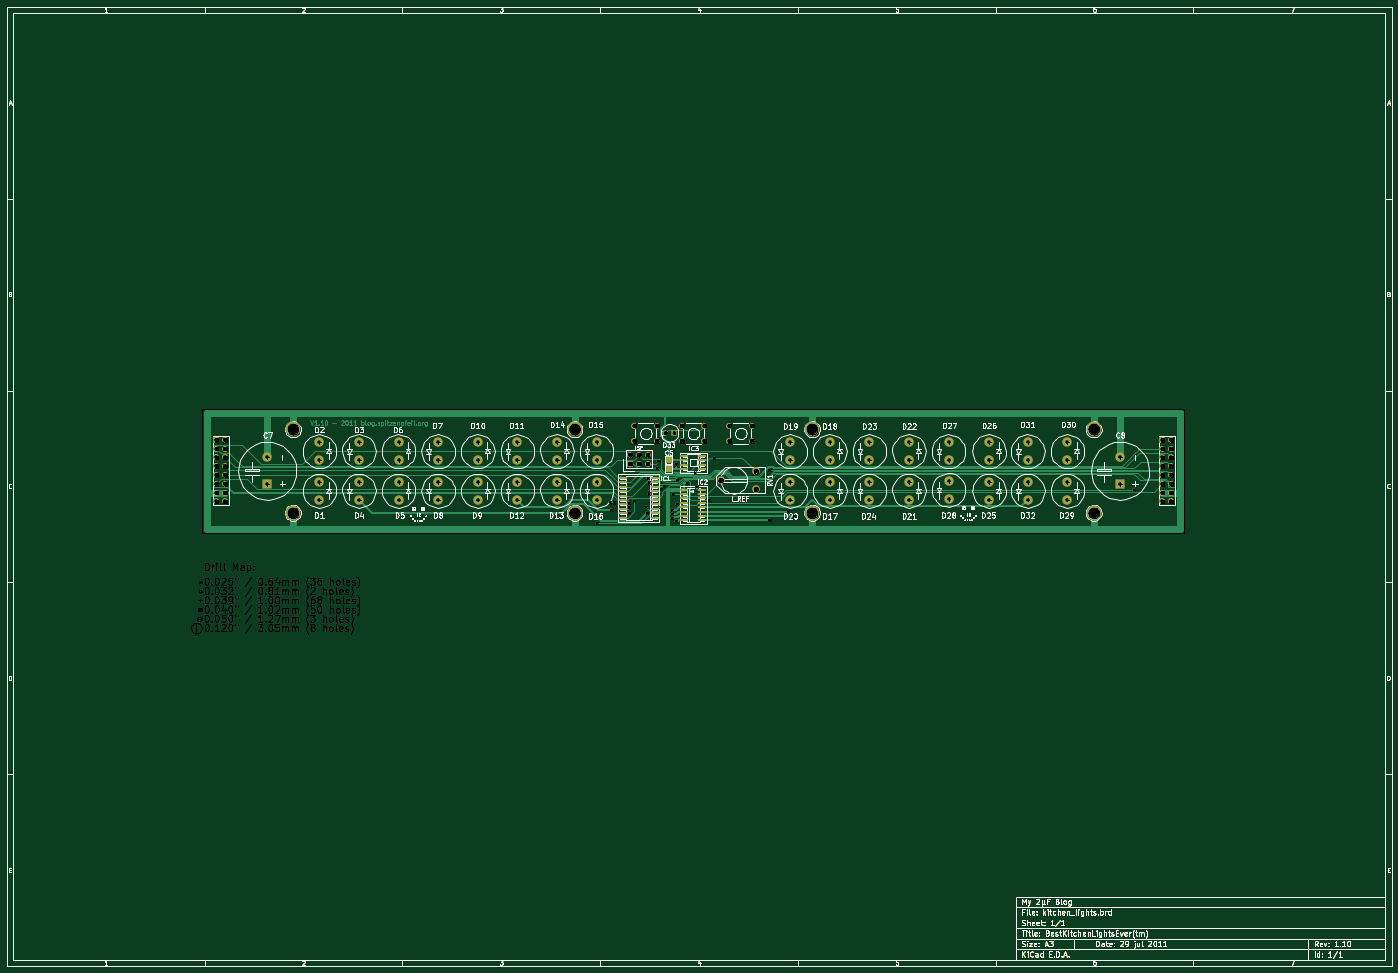
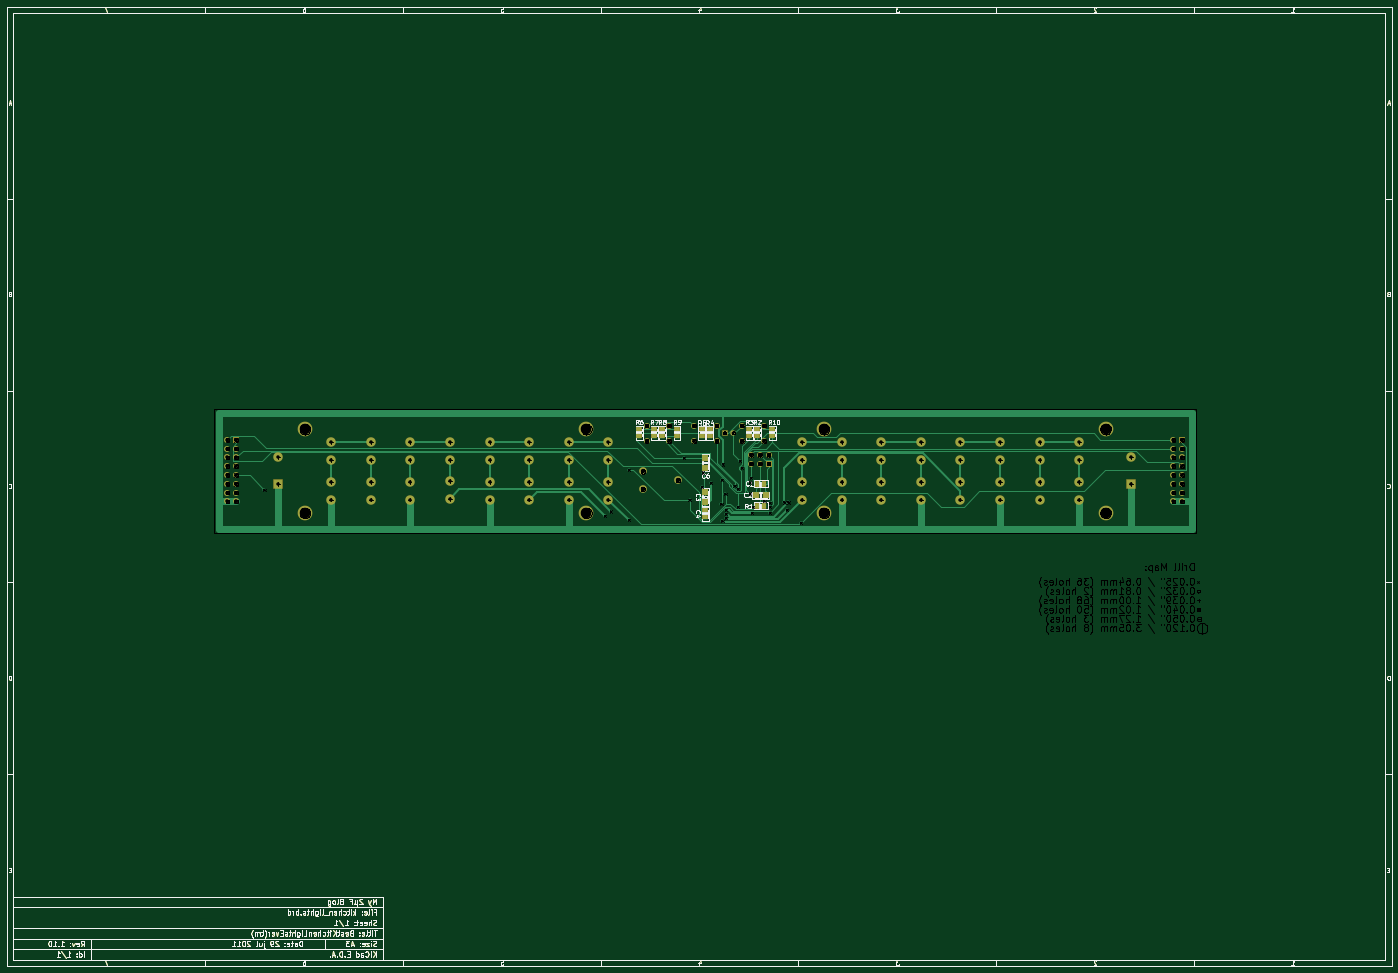
Circuit board: 9 layer files. Board 399.7 x 276.9 mm.
- bottom_copper: kitchen_lights-Back.gbl (45596 bytes)
- top_copper: kitchen_lights-Front.gtl (53512 bytes)
- bottom_mask: kitchen_lights-Mask_Back.gbs (33654 bytes)
- top_mask: kitchen_lights-Mask_Front.gts (33870 bytes)
- outline: kitchen_lights-PCB_Edges.gbr (33836 bytes)
- bottom_silk: kitchen_lights-SilkS_Back.gbo (51582 bytes)
- top_silk: kitchen_lights-SilkS_Front.gto (132379 bytes)
- drill: kitchen_lights-drl.pho (85658 bytes)
- drill: kitchen_lights.drl (2773 bytes)

=== bottom_copper: kitchen_lights-Back.gbl (45596 bytes, source omitted) ===
=== top_copper: kitchen_lights-Front.gtl (53512 bytes, source omitted) ===
=== bottom_mask: kitchen_lights-Mask_Back.gbs (33654 bytes, source omitted) ===
=== top_mask: kitchen_lights-Mask_Front.gts (33870 bytes, source omitted) ===
=== outline: kitchen_lights-PCB_Edges.gbr (33836 bytes, source omitted) ===
=== bottom_silk: kitchen_lights-SilkS_Back.gbo (51582 bytes, source omitted) ===
=== top_silk: kitchen_lights-SilkS_Front.gto (132379 bytes, source omitted) ===
=== drill: kitchen_lights-drl.pho (85658 bytes, source omitted) ===
=== drill: kitchen_lights.drl ===
M48
INCH,TZ
T1C0.025
T2C0.032
T3C0.039
T4C0.040
T5C0.050
T6C0.120
%
G90
G05
T1
X071093Y-062619
X072540Y-060320
X072685Y-061142
X072997Y-060320
X074664Y-060353
X074666Y-060861
X074682Y-061473
X075268Y-060166
X076569Y-060846
X076702Y-061548
X076836Y-057507
X076930Y-058058
X076955Y-059308
X077859Y-056436
X078035Y-055598
X078271Y-060812
X078279Y-058794
X078665Y-058433
X079596Y-062092
X079597Y-061638
X079611Y-061184
X079700Y-059347
X080000Y-056000
X080046Y-062386
X080129Y-057744
X080159Y-060490
X081300Y-058100
X082218Y-056921
X082360Y-058594
X083782Y-060061
X084383Y-055249
X090644Y-056594
X090650Y-062350
X092712Y-061350
X093399Y-061850
X132092Y-058866
T2
X078800Y-052400
X079800Y-052400
T3
X033600Y-055200
X033600Y-058200
X039499Y-053500
X039499Y-055500
X039500Y-058000
X039500Y-060000
X044000Y-053500
X044000Y-055500
X044000Y-058000
X044000Y-060000
X048500Y-053500
X048500Y-055500
X048500Y-058000
X048500Y-060000
X053000Y-053500
X053000Y-055500
X053000Y-058000
X053000Y-060000
X057500Y-053500
X057500Y-055500
X057500Y-058000
X057500Y-060000
X062000Y-053500
X062000Y-055500
X062000Y-058000
X062000Y-060000
X066500Y-053500
X066500Y-055500
X066500Y-058000
X066500Y-060000
X071000Y-053500
X071000Y-055500
X071000Y-058000
X071000Y-060000
X093000Y-053500
X093000Y-055500
X093000Y-058000
X093000Y-060000
X097500Y-053500
X097500Y-055500
X097500Y-058000
X097500Y-060000
X102000Y-053500
X102000Y-055500
X102000Y-058000
X102000Y-060000
X106500Y-053500
X106500Y-055500
X106500Y-058000
X106500Y-060000
X111000Y-053500
X111000Y-055500
X111000Y-057900
X111000Y-059900
X115600Y-053500
X115600Y-055500
X115600Y-058000
X115600Y-060000
X120000Y-053500
X120000Y-055500
X120000Y-058000
X120000Y-060000
X124500Y-053500
X124500Y-055500
X124500Y-058000
X124500Y-060000
X130500Y-055200
X130500Y-058200
T4
X027800Y-053200
X027800Y-054200
X027800Y-055200
X027800Y-056200
X027800Y-057200
X027800Y-058200
X027800Y-059200
X027800Y-060200
X028800Y-053200
X028800Y-054200
X028800Y-055200
X028800Y-056200
X028800Y-057200
X028800Y-058200
X028800Y-059200
X028800Y-060200
X074800Y-054900
X074800Y-055900
X075300Y-051575
X075300Y-053325
X075800Y-054900
X075800Y-055900
X076800Y-054900
X076800Y-055900
X077850Y-051575
X077850Y-053325
X080700Y-051575
X080700Y-053325
X083250Y-051575
X083250Y-053325
X086100Y-051575
X086100Y-053325
X088650Y-051575
X088650Y-053325
X135300Y-053200
X135300Y-054200
X135300Y-055200
X135300Y-056200
X135300Y-057200
X135300Y-058200
X135300Y-059200
X135300Y-060200
X136300Y-053200
X136300Y-054200
X136300Y-055200
X136300Y-056200
X136300Y-057200
X136300Y-058200
X136300Y-059200
X136300Y-060200
T5
X085100Y-057800
X089100Y-056800
X089100Y-058800
T6
X036500Y-052000
X036500Y-061500
X068500Y-052000
X068500Y-061500
X095500Y-052000
X095500Y-061500
X127500Y-052000
X127500Y-061500
T0
M30
